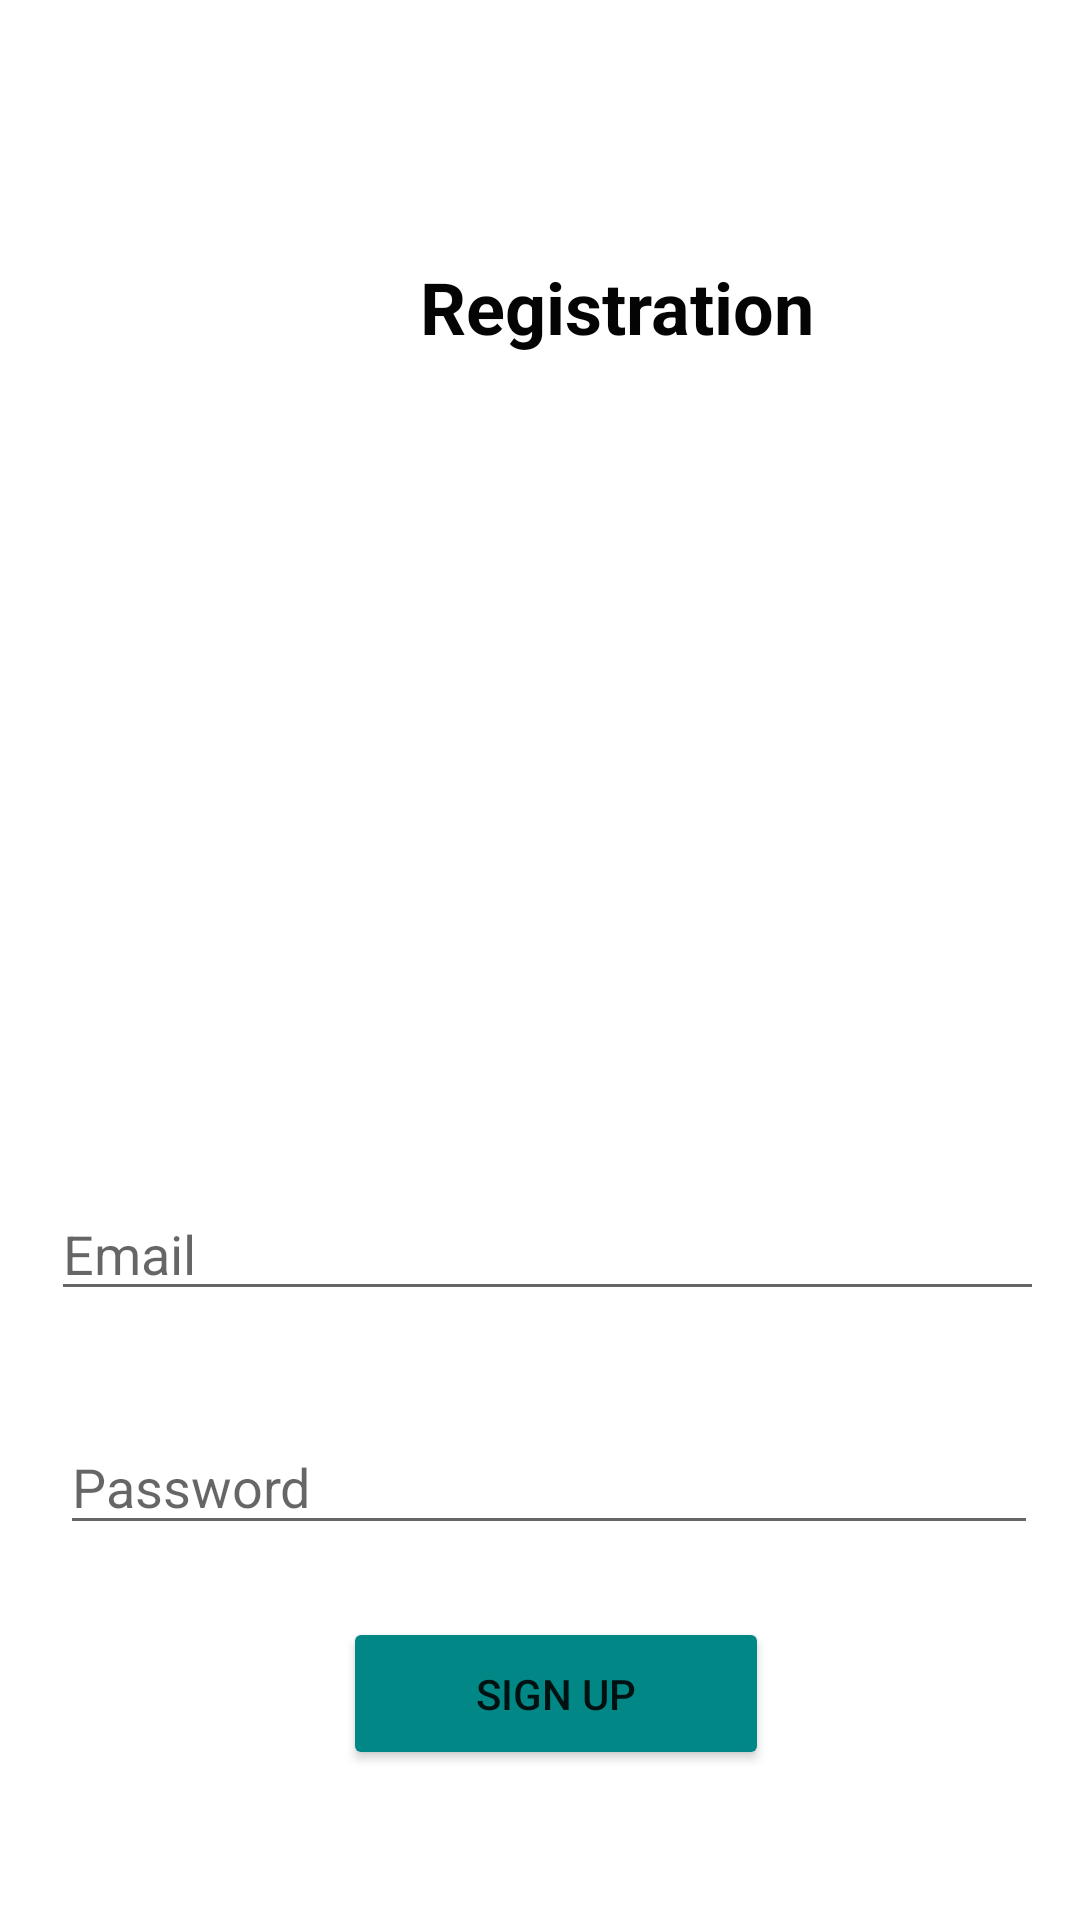

This screen was rendered from an Android layout file. Write that file and the resources it references.
<!-- AndroidManifest.xml: application theme Theme.HospitalFinderZuhaimu -->
<!-- res/layout/activity_register.xml -->
<?xml version="1.0" encoding="utf-8"?>
<androidx.constraintlayout.widget.ConstraintLayout xmlns:android="http://schemas.android.com/apk/res/android"
    xmlns:app="http://schemas.android.com/apk/res-auto"
    xmlns:tools="http://schemas.android.com/tools"
    android:layout_width="match_parent"
    android:layout_height="match_parent"
    tools:context=".RegisterActivity">


    <EditText
        android:id="@+id/editText"
        android:layout_width="331dp"
        android:layout_height="41dp"
        android:layout_alignParentTop="true"
        android:layout_centerHorizontal="true"
        android:layout_marginTop="396dp"
        android:ems="10"
        android:hint="Email"
        android:inputType="textPersonName"
        app:layout_constraintEnd_toEndOf="parent"
        app:layout_constraintHorizontal_bias="0.587"
        app:layout_constraintStart_toStartOf="parent"
        app:layout_constraintTop_toTopOf="parent" />

    <EditText
        android:id="@+id/editText2"
        android:layout_width="326dp"
        android:layout_height="42dp"
        android:layout_alignParentStart="true"
        android:layout_alignParentLeft="true"
        android:layout_alignParentTop="true"
        android:layout_marginTop="36dp"
        android:ems="10"
        android:hint="Password"
        android:inputType="textPassword"
        app:layout_constraintEnd_toEndOf="parent"
        app:layout_constraintHorizontal_bias="0.588"
        app:layout_constraintStart_toStartOf="parent"
        app:layout_constraintTop_toBottomOf="@+id/editText" />

    <Button
        android:id="@+id/button3"
        android:layout_width="142dp"
        android:layout_height="51dp"
        android:layout_alignParentBottom="true"
        android:layout_centerHorizontal="true"
        android:layout_marginTop="24dp"
        android:backgroundTint="@color/teal_700"
        android:onClick="createUser"
        android:text="SIGN UP"
        app:layout_constraintEnd_toEndOf="parent"
        app:layout_constraintHorizontal_bias="0.524"
        app:layout_constraintStart_toStartOf="parent"
        app:layout_constraintTop_toBottomOf="@+id/editText2" />

    <ImageView
        android:id="@+id/imageView3"
        android:layout_width="202dp"
        android:layout_height="212dp"
        android:layout_marginStart="104dp"
        android:layout_marginTop="152dp"
        app:layout_constraintStart_toStartOf="parent"
        app:layout_constraintTop_toTopOf="parent"
        app:srcCompat="@drawable/caduceus"
        tools:ignore="MissingConstraints" />

    <TextView
        android:id="@+id/textView10"
        android:layout_width="140dp"
        android:layout_height="35dp"
        android:layout_marginStart="140dp"
        android:layout_marginTop="86dp"
        android:text="Registration"
        android:textColor="#040404"
        android:textSize="24sp"
        android:textStyle="bold"
        app:layout_constraintStart_toStartOf="parent"
        app:layout_constraintTop_toTopOf="parent"
        tools:ignore="MissingConstraints" />

</androidx.constraintlayout.widget.ConstraintLayout>
<!-- resources referenced by this layout -->
<resources>
  <style name="Theme.HospitalFinderZuhaimu" parent="Theme.MaterialComponents.DayNight.DarkActionBar">
          
          <item name="colorPrimary">@color/purple_500</item>
          <item name="colorPrimaryVariant">@color/purple_700</item>
          <item name="colorOnPrimary">@color/white</item>
          
          <item name="colorSecondary">@color/teal_200</item>
          <item name="colorSecondaryVariant">@color/teal_700</item>
          <item name="colorOnSecondary">@color/black</item>
          
          <item name="android:statusBarColor" tools:targetApi="l">?attr/colorPrimaryVariant</item>
          
      </style>
  <!-- not gathered from this repository: default colours our renderer supplied (Android Studio template values) -->
  <color name="purple_500">#FF6200EE</color>
  <color name="purple_700">#FF3700B3</color>
  <color name="teal_200">#FF03DAC5</color>
  <color name="teal_700">#FF018786</color>
  <color name="black">#FF000000</color>
  <color name="white">#FFFFFFFF</color>
</resources>
